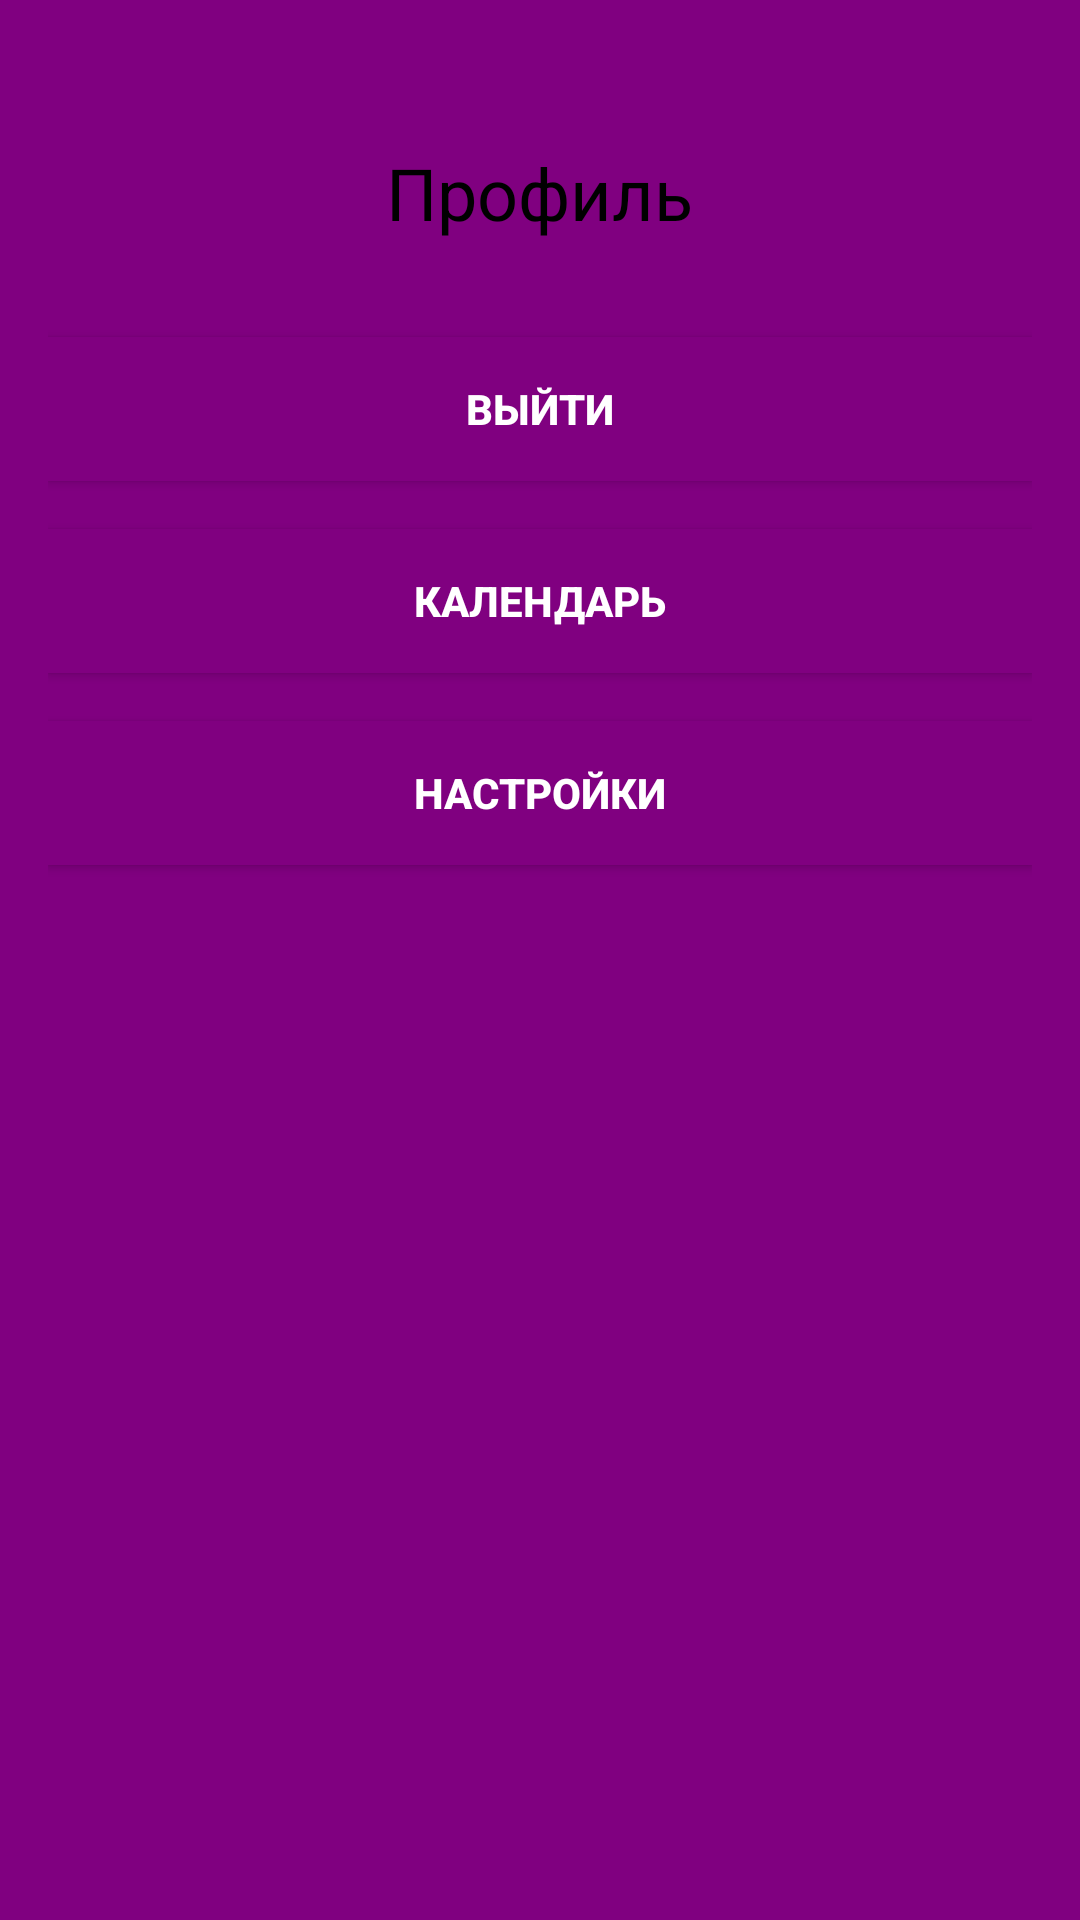

Here is an Android app screen rendered from its layout file. Give the layout XML and the strings, colors and styles it references.
<!-- AndroidManifest.xml: application theme Theme.Onebody_test3 -->
<!-- res/layout/profile_layout.xml -->
<?xml version="1.0" encoding="utf-8"?>
<RelativeLayout xmlns:android="http://schemas.android.com/apk/res/android"
    android:layout_width="match_parent"
    android:layout_height="match_parent"
    android:padding="16dp"
    android:background="#800080"> 

    <TextView
        android:id="@+id/textViewTitle"
        android:layout_width="wrap_content"
        android:layout_height="wrap_content"
        android:text="Профиль"
        android:textSize="24sp"
        android:textColor="#000000"
        android:layout_centerHorizontal="true"
        android:layout_marginTop="32dp"/>

    <Button
        android:id="@+id/buttonLogout"
        android:layout_width="match_parent"
        android:layout_height="wrap_content"
        android:text="Выйти"
        android:textColor="#FFFFFF"
        android:background="#800080"
        android:layout_below="@id/textViewTitle"
        android:layout_marginTop="32dp"
        android:textStyle="bold"/>

    <Button
        android:id="@+id/buttonCalendar"
        android:layout_width="match_parent"
        android:layout_height="wrap_content"
        android:text="Календарь"
        android:textColor="#FFFFFF"
        android:background="#800080"
        android:layout_below="@id/buttonLogout"
        android:layout_marginTop="16dp"
        android:textStyle="bold"/>

    <Button
        android:id="@+id/buttonSettings"
        android:layout_width="match_parent"
        android:layout_height="wrap_content"
        android:text="Настройки"
        android:textColor="#FFFFFF"
        android:background="#800080"
        android:layout_below="@id/buttonCalendar"
        android:layout_marginTop="16dp"
        android:textStyle="bold"/>

</RelativeLayout>
<!-- resources referenced by this layout -->
<resources>
  <style name="Theme.Onebody_test3" parent="Base.Theme.Onebody_test3" />
  <style name="Base.Theme.Onebody_test3" parent="Theme.Material3.DayNight.NoActionBar">
          
          
      </style>
</resources>
